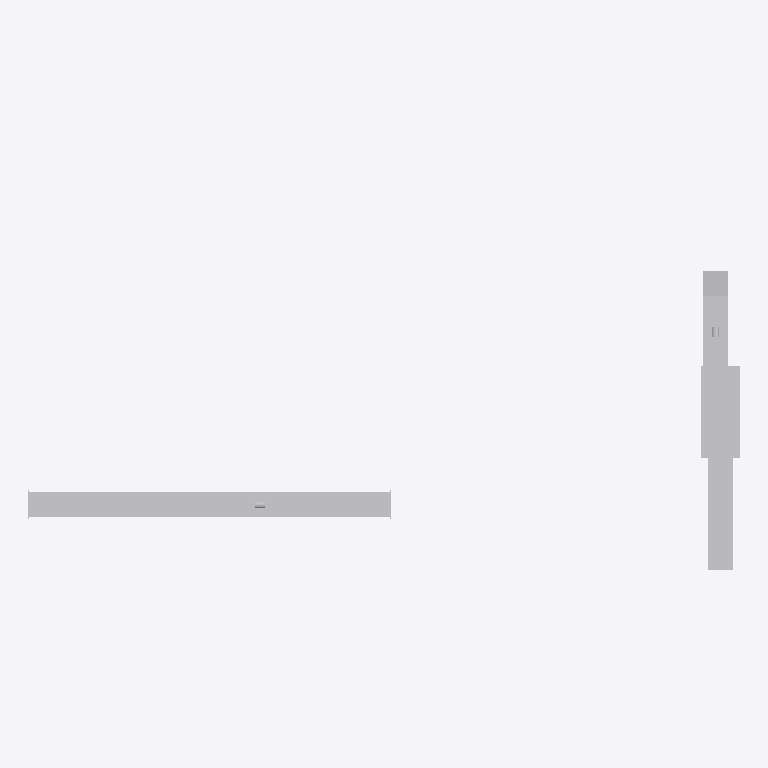
Plan cut of the same IFC building model at storey 'Level 0 Ground Floor' (level 0.00 m, cut at 1.40 m), seen from above with north up, elements coloured by IFC class (only those large enough to see are counted): 23 other elements (light grey). Cut surfaces are drawn darker.
Extent 10.0 m × 5.2 m × 2.7 m (x, y, z). Storeys (1): Level 0 Ground Floor at 0.00 m. Elements (32): 15 IfcDuctSegment, 4 IfcAirTerminal, 4 IfcDuctSilencer, 3 IfcDuctFitting, 3 IfcFilter, 2 IfcFan, 1 IfcCoolingTower.

HEADER;
FILE_DESCRIPTION(('ViewDefinition [CoordinationView_V2.0]'),'2;1');
FILE_NAME('Projektnummer','2015-08-25T20:04:23',(''),(''),'The EXPRESS Data Manager Version 5.02.0100.07 : ','20150512_1015(x64) - Exporter 15.4.0.0 - Alterna','');
FILE_SCHEMA(('IFC4'));
ENDSEC;
DATA;
#102=IFCPROJECT('0olGgR0sL7ePSmMc1aGvIp',#42,'Projektnummer',$,$,'Projektname','Projektstatus',(#94),#89);
#7270=IFCSITE('0olGgR0sL7ePSmMc1aGvIn',#42,'Default',$,'',#7269,$,$,.ELEMENT.,(50,47,22,547607),(6,2,59,286575),0.0,$,$);
#117=IFCBUILDING('0olGgR0sL7ePSmMc1aGvIo',#42,'',$,$,#33,$,'',.ELEMENT.,$,$,#113);
#130=IFCBUILDINGSTOREY('0olGgR0sL7ePSmMc2RiGNQ',#42,'Level 0 Ground Floor',$,$,#128,$,'Level 0 Ground Floor',.ELEMENT.,0.0);
#504=IFCCOOLINGTOWER('1VAlfcaIrB3vcUvam_XgeU',#42,'Cooling Tower:General:908639',$,'General',#503,#497,'908639',$);
#6445=IFCDUCTSEGMENT('1VAlfcaIrB3vcUvam_Xgh1',#42,'Rectangular Duct:Bogen - T-Stück:908672',$,'Rectangular Duct:Bogen - T-Stück:142427',#6429,#6442,'908672',$);
#2275=IFCDUCTSEGMENT('1VAlfcaIrB3vcUvam_Xgee',#42,'Rectangular Duct:Bogen - T-Stück:908649',$,'Rectangular Duct:Bogen - T-Stück:142427',#2259,#2272,'908649',$);
#2828=IFCDUCTSEGMENT('1VAlfcaIrB3vcUvam_Xgei',#42,'Rectangular Duct:Bogen - T-Stück:908653',$,'Rectangular Duct:Bogen - T-Stück:142427',#2812,#2825,'908653',$);
#1314=IFCFAN('1VAlfcaIrB3vcUvam_XgeY',#42,'FAN:Supply:908643',$,'Supply',#1313,#1307,'908643',$);
#2521=IFCFAN('1VAlfcaIrB3vcUvam_Xgeh',#42,'FAN:Exhaust:908650',$,'Exhaust',#2520,#2514,'908650',$);
#5856=IFCDUCTSILENCER('1VAlfcaIrB3vcUvam_Xgey',#42,'DuctSilencer:Exhaust:908669',$,'Exhaust',#5855,#5849,'908669',$);
#4758=IFCDUCTSILENCER('1VAlfcaIrB3vcUvam_Xges',#42,'DuctSilencer:Supply:908663',$,'Supply',#4757,#4751,'908663',$);
#5418=IFCDUCTSILENCER('1VAlfcaIrB3vcUvam_Xgew',#42,'DuctSilencer:Exhaust:908667',$,'Exhaust',#5417,#5411,'908667',$);
#897=IFCDUCTSEGMENT('1VAlfcaIrB3vcUvam_XgeW',#42,'Rectangular Duct:Bogen - T-Stück:908641',$,'Rectangular Duct:Bogen - T-Stück:142427',#881,#894,'908641',$);
#5204=IFCDUCTSEGMENT('1VAlfcaIrB3vcUvam_Xgex',#42,'Rectangular Duct:Bogen - T-Stück:908666',$,'Rectangular Duct:Bogen - T-Stück:142427',#5188,#5201,'908666',$);
#4886=IFCDUCTSEGMENT('1VAlfcaIrB3vcUvam_Xgev',#42,'Rectangular Duct:Bogen - T-Stück:908664',$,'Rectangular Duct:Bogen - T-Stück:142427',#4870,#4883,'908664',$);
#5082=IFCFILTER('1VAlfcaIrB3vcUvam_Xgeu',#42,'DuctFilter:Supply:908665',$,'Supply',#5081,#5075,'908665',$);
#5984=IFCDUCTSEGMENT('1VAlfcaIrB3vcUvam_Xge$',#42,'Rectangular Duct:Bogen - T-Stück:908670',$,'Rectangular Duct:Bogen - T-Stück:142427',#5968,#5981,'908670',$);
#6198=IFCFILTER('1VAlfcaIrB3vcUvam_Xge_',#42,'DuctFilter:Exhaust:908671',$,'Exhaust',#6197,#6191,'908671',$);
#694=IFCDUCTSEGMENT('1VAlfcaIrB3vcUvam_XgeX',#42,'Rectangular Duct:Bogen - T-Stück:908640',$,'Rectangular Duct:Bogen - T-Stück:142427',#677,#690,'908640',$);
#5660=IFCDUCTSEGMENT('1VAlfcaIrB3vcUvam_Xgez',#42,'Rectangular Duct:Bogen - T-Stück:908668',$,'Rectangular Duct:Bogen - T-Stück:142427',#5644,#5657,'908668',$);
#2993=IFCDUCTSEGMENT('1VAlfcaIrB3vcUvam_Xgel',#42,'Rectangular Duct:Bogen - T-Stück:908654',$,'Rectangular Duct:Bogen - T-Stück:142427',#2977,#2990,'908654',$);
#3196=IFCDUCTSEGMENT('1VAlfcaIrB3vcUvam_Xgek',#42,'Rectangular Duct:Bogen - T-Stück:908655',$,'Rectangular Duct:Bogen - T-Stück:142427',#3180,#3193,'908655',$);
#4646=IFCDUCTFITTING('1VAlfcaIrB3vcUvam_Xget',#42,'RE Bogen BS - Flansch:Allgemein:908662',$,'Allgemein',#4645,#4639,'908662',$);
#2133=IFCAIRTERMINAL('1VAlfcaIrB3vcUvam_Xgef',#42,'GridAirTerminal Exhaust:Exhaust:908648',$,'Exhaust',#2132,#2126,'908648',$);
#2754=IFCAIRTERMINAL('1VAlfcaIrB3vcUvam_Xgeg',#42,'GridAirTerminal Exhaust:Exhaust:908651',$,'Exhaust',#2753,#2747,'908651',$);
#298=IFCAIRTERMINAL('1VAlfcaIrB3vcUvam_XgeS',#42,'GridAirTerminal Supply:Supply:908637',$,'Supply',#296,#288,'908637',$);
ENDSEC;
